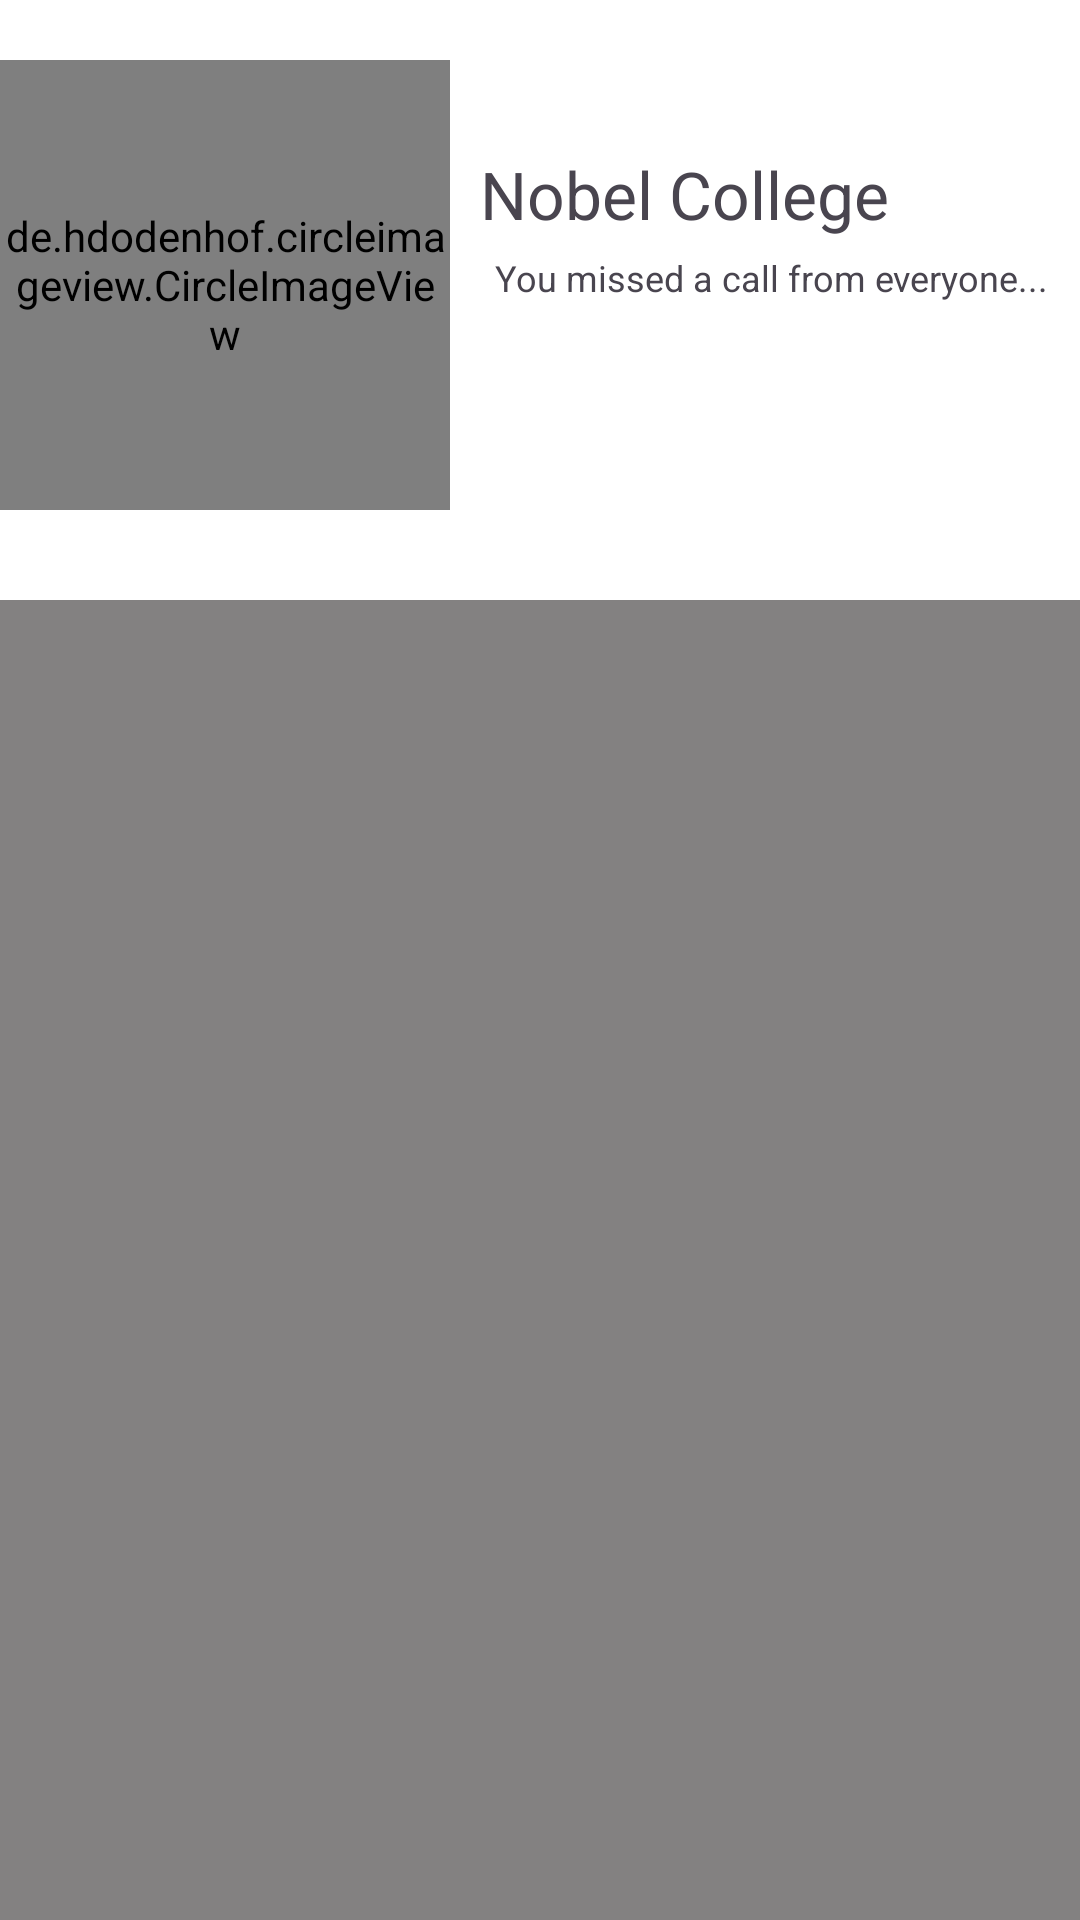

Layout XML and referenced resources for this Android screen:
<!-- AndroidManifest.xml: application theme Theme.SQLite_Project2 -->
<!-- res/layout/single_item.xml -->
<?xml version="1.0" encoding="utf-8"?>
<RelativeLayout
    xmlns:android="http://schemas.android.com/apk/res/android"
    android:layout_width="match_parent"
    android:layout_height="match_parent"
    android:background="#838181"
    >

    <RelativeLayout
        android:layout_width="match_parent"
        android:layout_height="200dp"
        android:background="@color/white"
        >
        <de.hdodenhof.circleimageview.CircleImageView
            xmlns:app="http://schemas.android.com/apk/res-auto"
            android:id="@+id/profile_image"
            android:layout_width="150dp"
            android:layout_height="150dp"
            android:src="@drawable/favicon"
            android:layout_marginTop="20dp"
            />
        <TextView
            android:id="@+id/txt1"
            android:layout_width="wrap_content"
            android:layout_height="wrap_content"
            android:text="Nobel College"
            android:textSize="22sp"
            android:layout_toRightOf="@+id/profile_image"
            android:layout_marginLeft="10dp"
            android:layout_marginTop="50dp"
            android:layout_alignParentTop="true"
            />
        <TextView
            android:id="@+id/txt2"
            android:layout_width="wrap_content"
            android:layout_height="wrap_content"
            android:padding="5dp"
            android:layout_marginLeft="10dp"
            android:text="You missed a call from everyone..."
            android:textSize="12sp"
            android:layout_below="@+id/txt1"
            android:layout_toRightOf="@+id/profile_image"
            />
        <TextView
            android:id="@+id/txt3"
            android:layout_width="wrap_content"
            android:layout_height="wrap_content"
            android:text="7:20 am"
            android:textSize="10sp"
            android:layout_toRightOf="@+id/txt2"
            android:layout_below="@+id/txt1"
            android:padding="5dp"
            android:layout_marginLeft="8dp"

            />

    </RelativeLayout>

</RelativeLayout>
<!-- resources referenced by this layout -->
<resources>
  <!-- drawable favicon: png bitmap (drawable, 106484 bytes) -->
  <style name="Theme.SQLite_Project2" parent="Base.Theme.SQLite_Project2" />
  <style name="Base.Theme.SQLite_Project2" parent="Theme.Material3.DayNight.NoActionBar">
          
          
      </style>
  <!-- not gathered from this repository: default colours our renderer supplied (Android Studio template values) -->
  <color name="white">#FFFFFFFF</color>
</resources>
